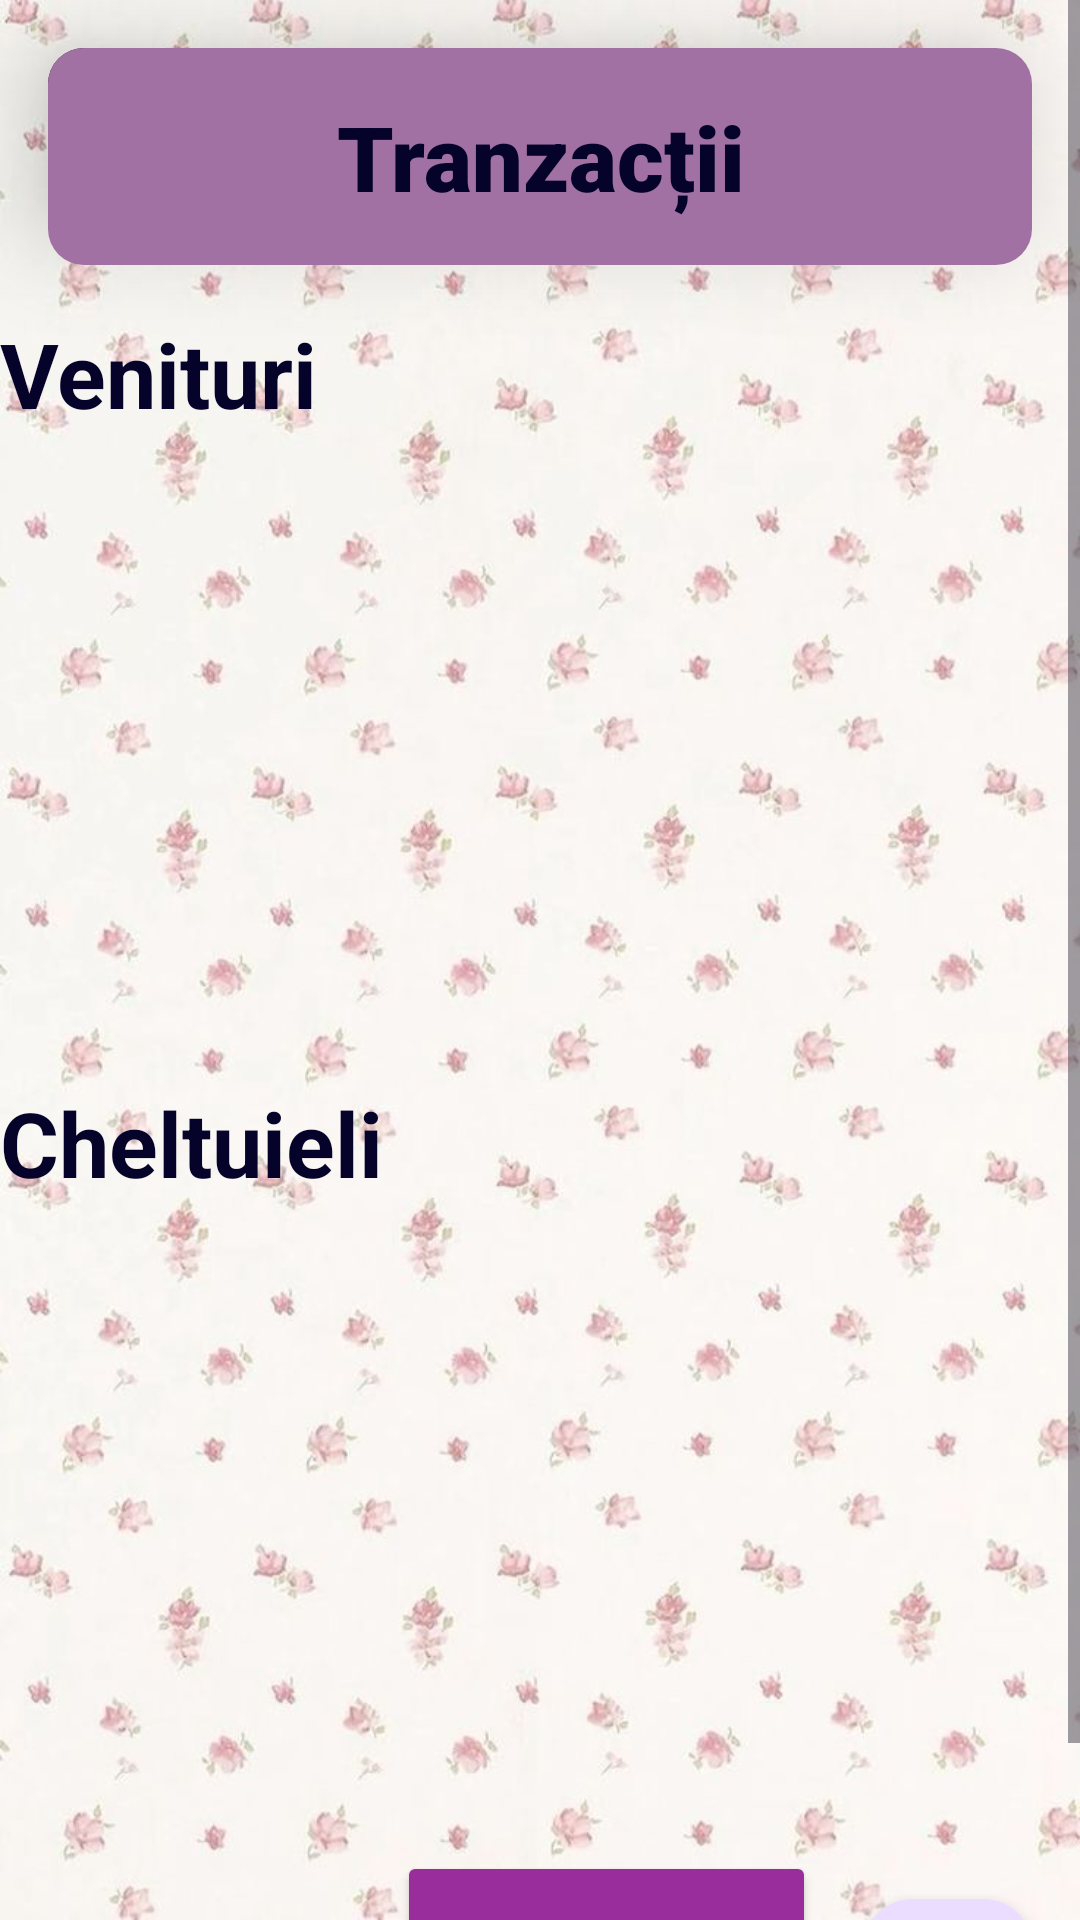

Write the Android layout XML for this screen, with the resource values it uses.
<!-- AndroidManifest.xml: application theme Theme.Tema2_Android -->
<!-- res/layout/activity_activitate_tranzactii.xml -->
<?xml version="1.0" encoding="utf-8"?>
<ScrollView xmlns:android="http://schemas.android.com/apk/res/android"
    xmlns:app="http://schemas.android.com/apk/res-auto"
    xmlns:tools="http://schemas.android.com/tools"
    android:id="@+id/main"
    android:layout_width="match_parent"
    android:layout_height="match_parent"
    android:background="@drawable/bkg_tranz"
    tools:context=".Activitati.ActivitateTranzactii">

    <LinearLayout
        android:layout_width="match_parent"
        android:layout_height="wrap_content"
        android:orientation="vertical">

        <TextView
            android:id="@+id/textView3"
            android:layout_width="match_parent"
            android:layout_height="wrap_content"
            android:text="Tranzacții"
            android:textSize="30sp"
            android:fontFamily="sans-serif-black"
            android:textStyle="bold"
            android:gravity="center"
            android:textColor="#050329"
            android:padding="16dp"
            android:elevation="20dp"
            android:background="@drawable/tranzactii_titlu_background"
            android:layout_margin="16dp" />

        <TextView
            android:id="@+id/textView13"
            android:layout_width="match_parent"
            android:layout_height="wrap_content"
            android:text="Venituri"
            android:textSize="30sp"
            android:gravity="left"
            android:textStyle="bold"
            android:textColor="#050329" />

        <ListView
            android:id="@+id/listaVenituri"
            android:layout_width="match_parent"
            android:layout_height="200dp"
            android:layout_marginBottom="16dp" />

        <TextView
            android:id="@+id/textView15"
            android:layout_width="match_parent"
            android:layout_height="wrap_content"
            android:text="Cheltuieli"
            android:textSize="30sp"
            android:gravity="left"
            android:textStyle="bold"
            android:textColor="#050329" />

        <ListView
            android:id="@+id/listaCheltuieli"
            android:layout_width="match_parent"
            android:layout_height="200dp"
            android:layout_marginBottom="16dp" />

        <LinearLayout
            android:layout_width="match_parent"
            android:layout_height="wrap_content"
            android:orientation="horizontal"
            >


            <Space
                android:layout_width="wrap_content"
                android:layout_height="wrap_content"
                android:layout_weight="1" />

            <Button
                android:id="@+id/btnCalculSold"
                android:layout_width="wrap_content"
                android:layout_height="60dp"
                android:backgroundTint="#9a2d9c"
                android:text="Calculare sold"
                app:layout_constraintEnd_toEndOf="parent"
                app:layout_constraintTop_toTopOf="parent"
                app:layout_constraintBottom_toTopOf="@id/fabOpen" />

            <com.google.android.material.floatingactionbutton.FloatingActionButton
                android:id="@+id/fabOpen"
                android:layout_width="wrap_content"
                android:layout_height="60dp"
                android:layout_margin="16dp"
                android:clickable="true"
                app:layout_constraintBottom_toBottomOf="parent"
                app:layout_constraintEnd_toEndOf="parent"
                app:srcCompat="@android:drawable/ic_input_add" />
        </LinearLayout>
    </LinearLayout>
</ScrollView>
<!-- resources referenced by this layout -->
<resources>
  <!-- drawable bkg_tranz: png bitmap (drawable, 671478 bytes) -->
  <!-- drawable tranzactii_titlu_background (drawable) -->
  <layer-list xmlns:android="http://schemas.android.com/apk/res/android">
      <item android:right="12dp" android:bottom="12dp">
          <shape>
              <solid android:color="#1b1926" />
              <corners android:radius="12dp" />
          </shape>
      </item>
      <item>
          <shape android:top="18dp" android:left="18dp">
              <solid android:color="#a271a3" />
              <corners android:radius="12dp" />
          </shape>
      </item>
  </layer-list>
  <style name="Theme.Tema2_Android" parent="Base.Theme.Tema2_Android" />
  <style name="Base.Theme.Tema2_Android" parent="Theme.Material3.DayNight">
          
          <item name="colorPrimary">@color/blue</item>
  
  
  
      </style>
  <color name="blue">#2a417a</color>
</resources>
